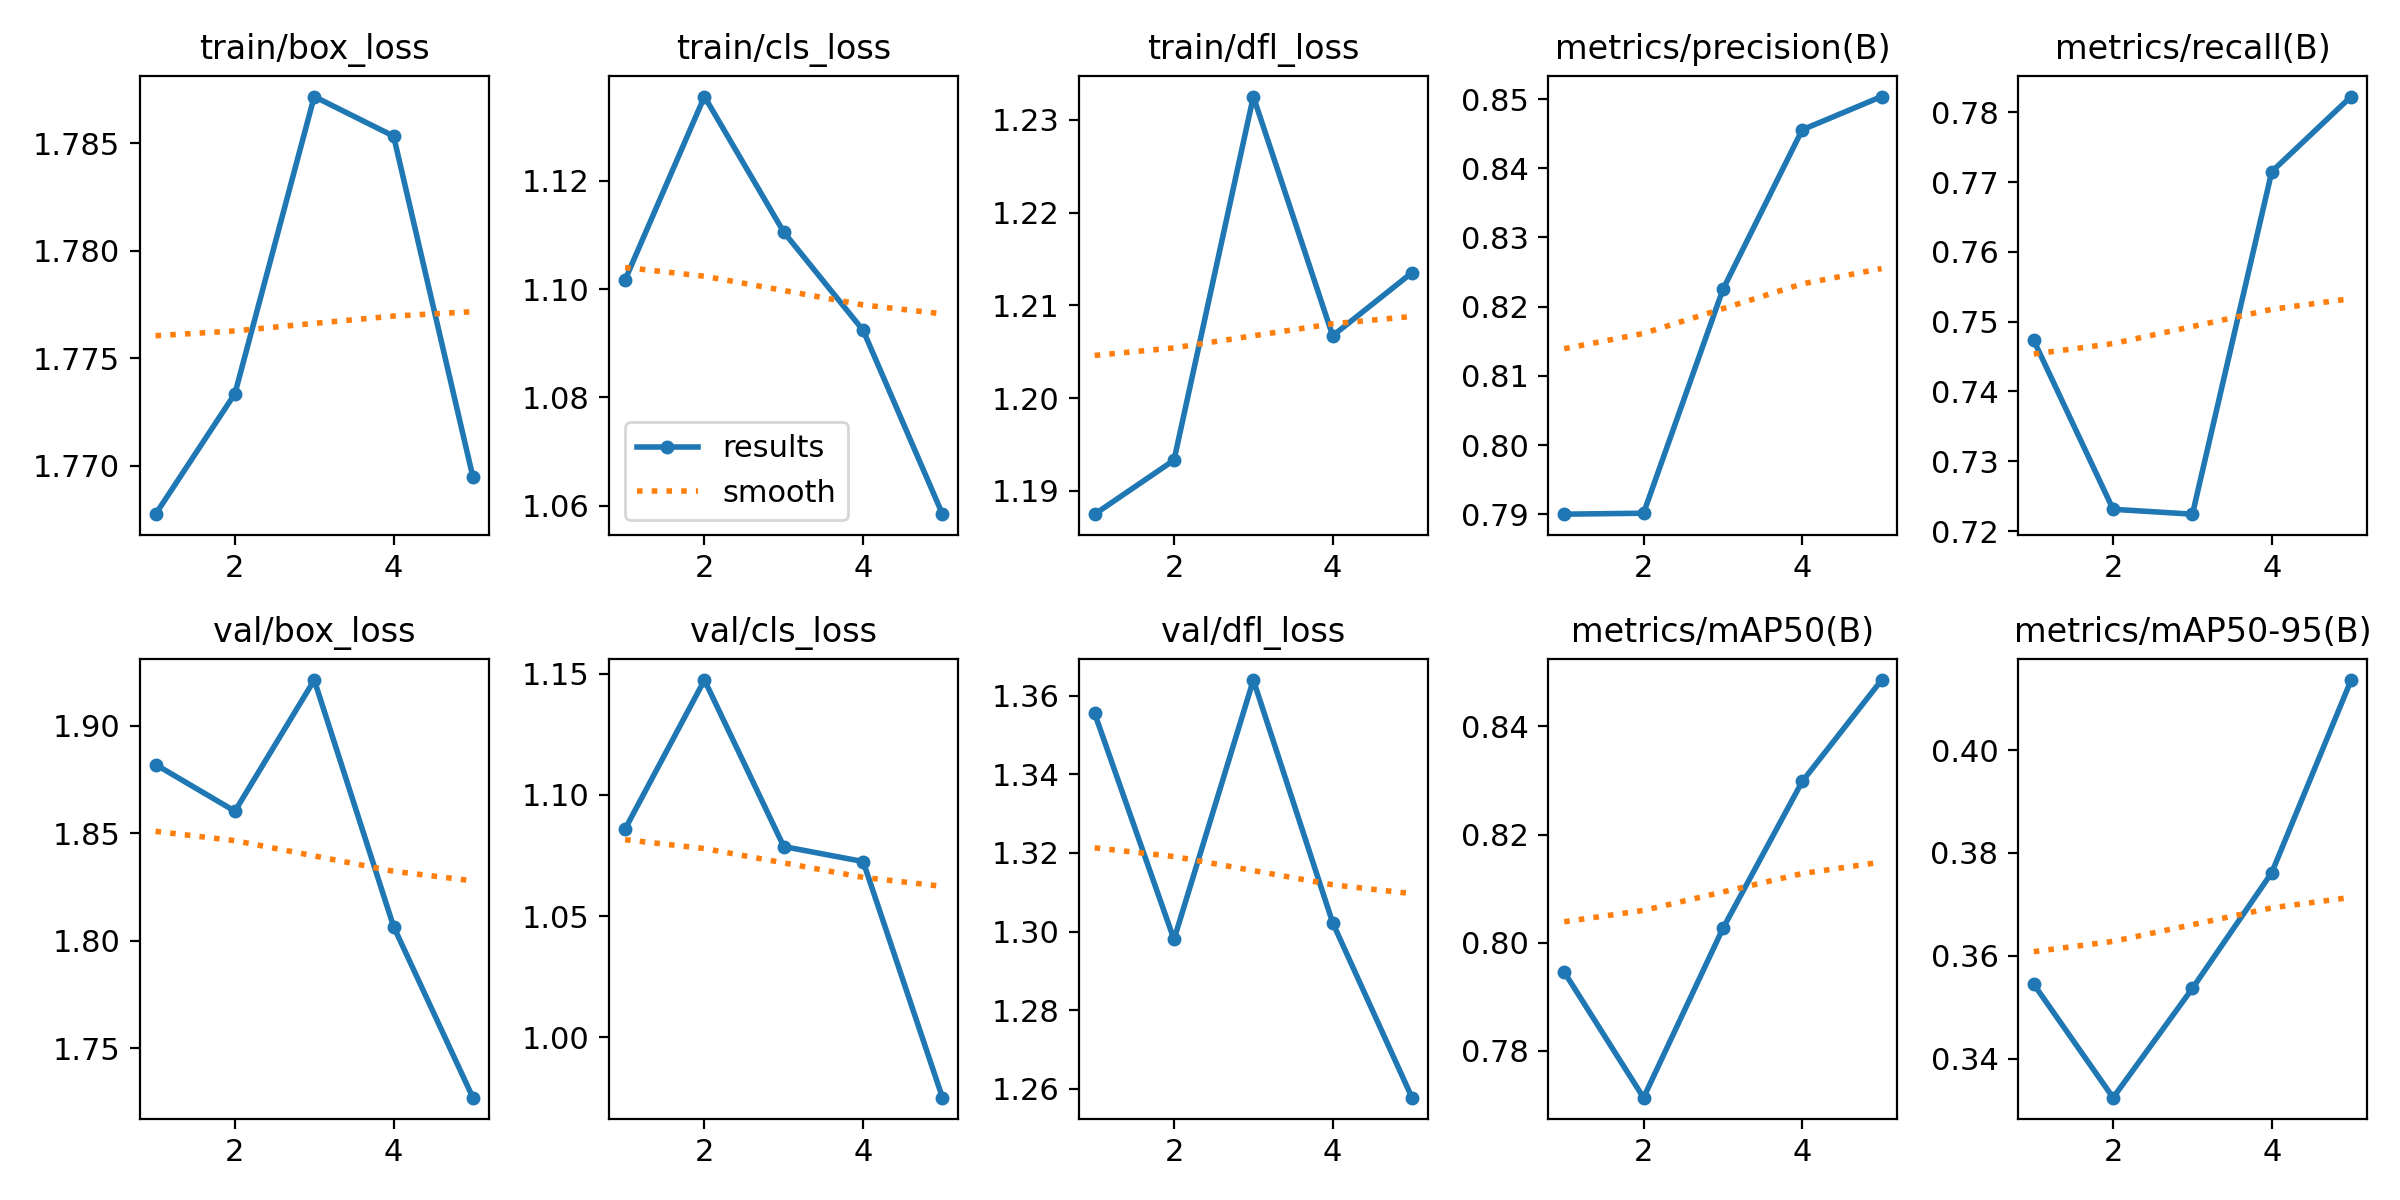

Source data for this figure (header and first rows):
epoch, time, train/box_loss, train/cls_loss, train/dfl_loss, metrics/precision(B), metrics/recall(B), metrics/mAP50(B), metrics/mAP50-95(B), val/box_loss, val/cls_loss, val/dfl_loss, lr/pg0, lr/pg1, lr/pg2
1, 14.98, 1.768, 1.102, 1.187, 0.79, 0.7473, 0.7946, 0.3545, 1.882, 1.086, 1.355, 0.0006631, 0.0006631, 0.0006631
2, 28.66, 1.773, 1.136, 1.193, 0.7902, 0.7231, 0.7713, 0.3324, 1.86, 1.147, 1.298, 0.001066, 0.001066, 0.001066
3, 42.06, 1.787, 1.111, 1.232, 0.8225, 0.7224, 0.8026, 0.3537, 1.921, 1.079, 1.364, 0.001206, 0.001206, 0.001206
4, 55.28, 1.785, 1.092, 1.207, 0.8456, 0.7715, 0.8298, 0.3762, 1.807, 1.073, 1.302, 0.000812, 0.000812, 0.000812
5, 68.55, 1.769, 1.058, 1.214, 0.8504, 0.7823, 0.8486, 0.4136, 1.727, 0.9751, 1.258, 0.000416, 0.000416, 0.000416
